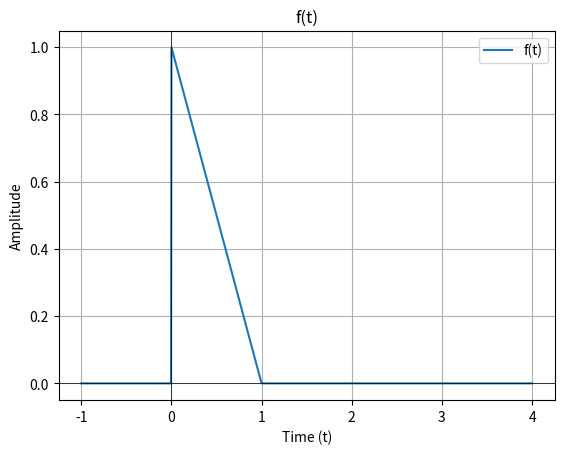

This figure's Python source:
import numpy as np
import matplotlib.pyplot as plt

# 创建时间轴
t = np.linspace(-1, 4, 1000)


# 定义单位阶跃信号 u(t) 函数
def u_t(time, shift):
    return np.where(time >= shift, 1, 0)


# 计算 f(t)
f = -(t-1)* (u_t(t, 0) - u_t(t, 1))

# 绘制信号
plt.plot(t, f, label="f(t)")
plt.axhline(0, color='black', linewidth=0.5)
plt.axvline(0, color='black', linewidth=0.5)
plt.title("f(t)")
plt.xlabel("Time (t)")
plt.ylabel("Amplitude")
plt.grid(True)
plt.legend()
plt.show()
